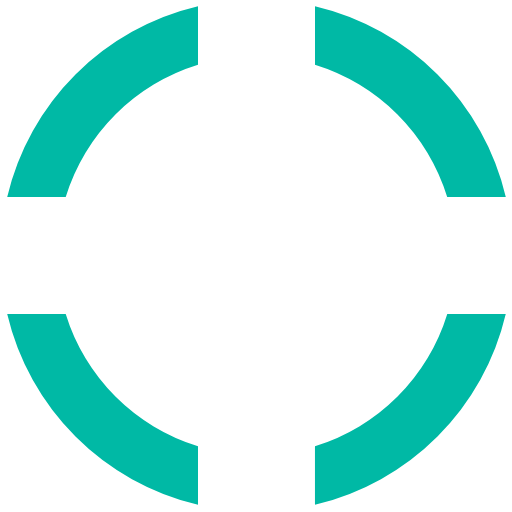
t = 0.00 s
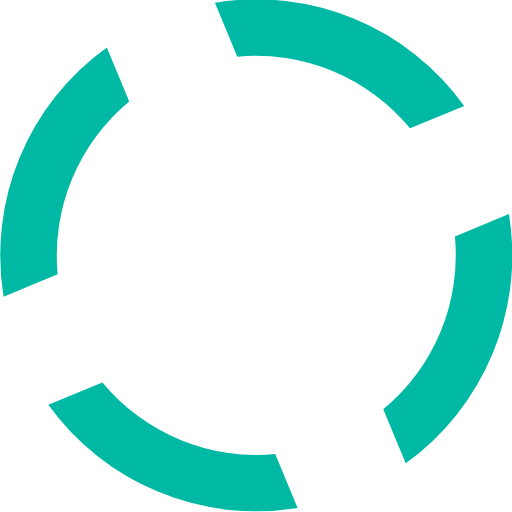
t = 0.10 s
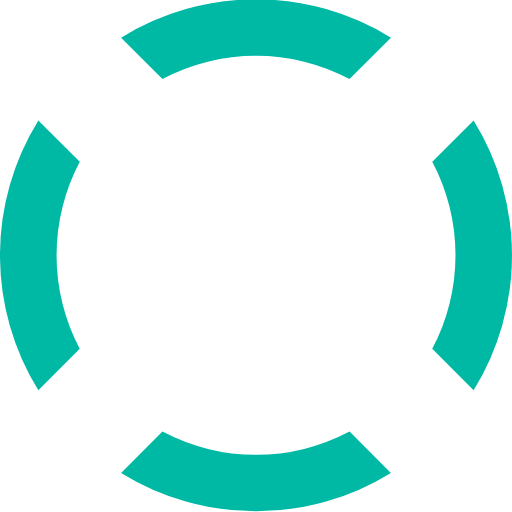
t = 0.20 s
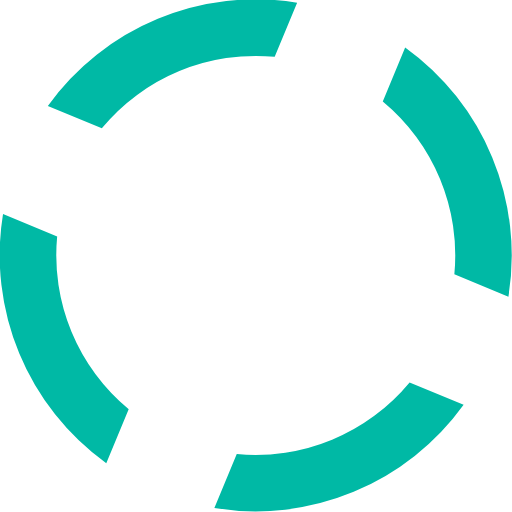
t = 0.30 s

The animated SVG that drew these frames (rendered in a browser with its animation timeline set to each time). Animation: 1 SMIL element (animateTransform=1); one cycle of 0.40 s, repeats indefinitely.

<?xml version="1.0" encoding="UTF-8" standalone="no"?><svg xmlns:svg="http://www.w3.org/2000/svg" xmlns="http://www.w3.org/2000/svg" xmlns:xlink="http://www.w3.org/1999/xlink" version="1.0" width="100px" height="100px" viewBox="0 0 128 128" xml:space="preserve"><g><path d="M78.75 16.18V1.56a64.1 64.1 0 0 1 47.7 47.7H111.8a49.98 49.98 0 0 0-33.07-33.08zM16.43 49.25H1.8a64.1 64.1 0 0 1 47.7-47.7V16.2a49.98 49.98 0 0 0-33.07 33.07zm33.07 62.32v14.62A64.1 64.1 0 0 1 1.8 78.5h14.63a49.98 49.98 0 0 0 33.07 33.07zm62.32-33.07h14.62a64.1 64.1 0 0 1-47.7 47.7v-14.63a49.98 49.98 0 0 0 33.08-33.07z" fill="#00b9a5" fill-opacity="1"/><animateTransform attributeName="transform" type="rotate" from="0 64 64" to="-90 64 64" dur="400ms" repeatCount="indefinite"></animateTransform></g></svg>